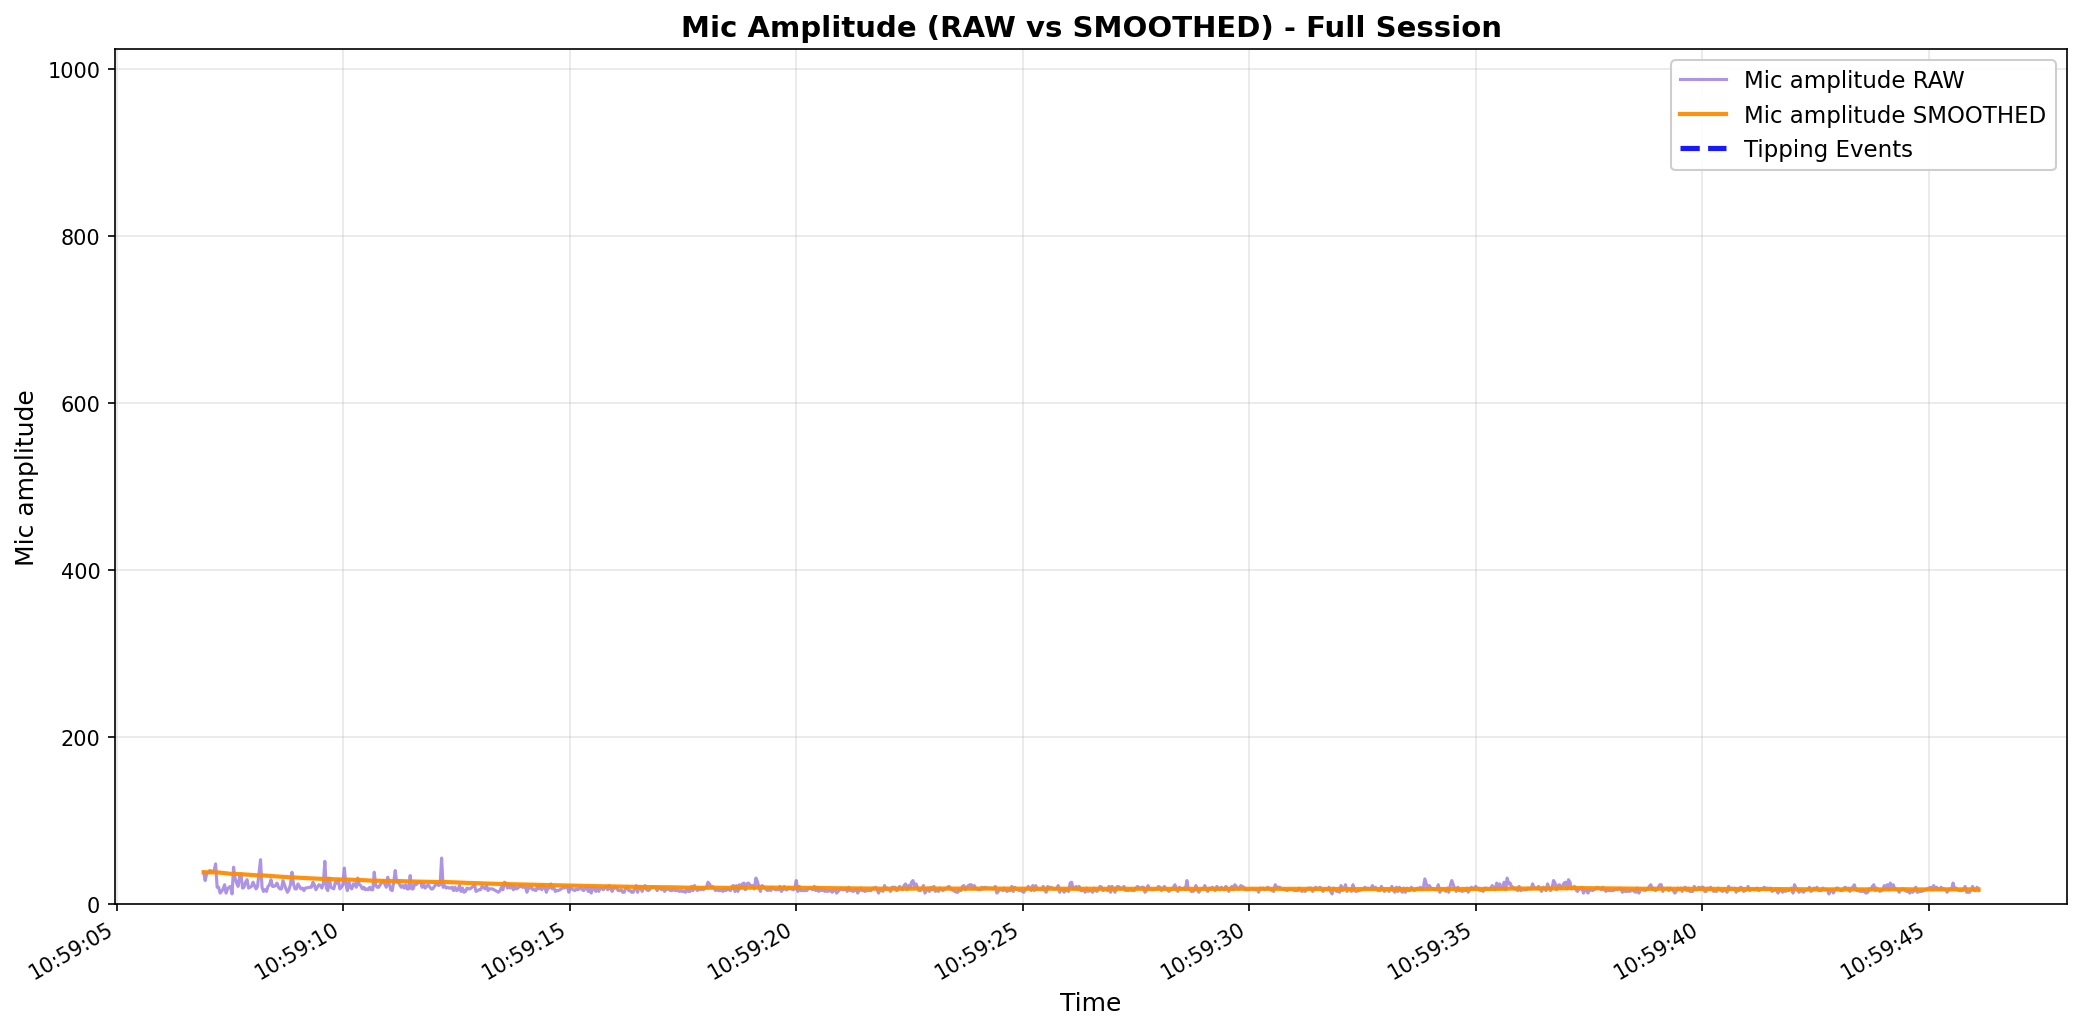

The table this chart was drawn from, first rows:
elapsed_s, unix_ts, arduino_ms, sound_amp, tip_count, last_tip_dt_ms, reed_state, bucket_rate_mm_hr, mic_db_unfiltered, mic_db_filtered
0.0, 1771815547, 906211, 38, 0, 0, 1, 0.0, 31.6, 0.316
0.033, 1771815547, 906244, 28, 0, 0, 1, 0.0, 28.94, 0.6022
0.066, 1771815547, 906277, 36, 0, 0, 1, 0.0, 31.13, 0.9075
0.132, 1771815547, 906343, 40, 0, 0, 1, 0.0, 32.04, 1.219
0.198, 1771815547, 906409, 39, 0, 0, 1, 0.0, 31.82, 1.525
0.231, 1771815547, 906442, 40, 0, 0, 1, 0.0, 32.04, 1.83
0.264, 1771815547, 906475, 48, 0, 0, 1, 0.0, 33.62, 2.148
0.297, 1771815547, 906508, 20, 0, 0, 1, 0.0, 26.02, 2.387
0.33, 1771815547, 906541, 20, 0, 0, 1, 0.0, 26.02, 2.623
0.363, 1771815547, 906574, 13, 0, 0, 1, 0.0, 22.28, 2.82
0.396, 1771815547, 906607, 15, 0, 0, 1, 0.0, 23.52, 3.027
0.429, 1771815547, 906640, 18, 0, 0, 1, 0.0, 25.11, 3.247
0.462, 1771815547, 906673, 23, 0, 0, 1, 0.0, 27.23, 3.487
0.495, 1771815547, 906706, 13, 0, 0, 1, 0.0, 22.28, 3.675
0.528, 1771815547, 906739, 18, 0, 0, 1, 0.0, 25.11, 3.889
0.561, 1771815547, 906772, 20, 0, 0, 1, 0.0, 26.02, 4.111
0.594, 1771815548, 906805, 21, 0, 0, 1, 0.0, 26.44, 4.334
0.627, 1771815548, 906838, 12, 0, 0, 1, 0.0, 21.58, 4.507
0.66, 1771815548, 906871, 44, 0, 0, 1, 0.0, 32.87, 4.79
0.693, 1771815548, 906904, 31, 0, 0, 1, 0.0, 29.83, 5.041
0.726, 1771815548, 906937, 25, 0, 0, 1, 0.0, 27.96, 5.27
0.759, 1771815548, 906970, 21, 0, 0, 1, 0.0, 26.44, 5.482
0.792, 1771815548, 907003, 32, 0, 0, 1, 0.0, 30.1, 5.728
0.825, 1771815548, 907036, 36, 0, 0, 1, 0.0, 31.13, 5.982
0.858, 1771815548, 907069, 19, 0, 0, 1, 0.0, 25.58, 6.178
0.891, 1771815548, 907102, 20, 0, 0, 1, 0.0, 26.02, 6.376
0.925, 1771815548, 907136, 26, 0, 0, 1, 0.0, 28.3, 6.595
0.958, 1771815548, 907169, 29, 0, 0, 1, 0.0, 29.25, 6.822
0.991, 1771815548, 907202, 19, 0, 0, 1, 0.0, 25.58, 7.009
1.024, 1771815548, 907235, 20, 0, 0, 1, 0.0, 26.02, 7.199
1.057, 1771815548, 907268, 21, 0, 0, 1, 0.0, 26.44, 7.392
1.09, 1771815548, 907301, 26, 0, 0, 1, 0.0, 28.3, 7.601
1.123, 1771815548, 907334, 22, 0, 0, 1, 0.0, 26.85, 7.793
1.156, 1771815548, 907367, 18, 0, 0, 1, 0.0, 25.11, 7.967
1.189, 1771815548, 907400, 21, 0, 0, 1, 0.0, 26.44, 8.151
1.255, 1771815548, 907466, 53, 0, 0, 1, 0.0, 34.49, 8.415
1.288, 1771815548, 907499, 20, 0, 0, 1, 0.0, 26.02, 8.591
1.321, 1771815548, 907532, 15, 0, 0, 1, 0.0, 23.52, 8.74
1.354, 1771815548, 907565, 17, 0, 0, 1, 0.0, 24.61, 8.899
1.387, 1771815548, 907598, 15, 0, 0, 1, 0.0, 23.52, 9.045
1.42, 1771815548, 907631, 21, 0, 0, 1, 0.0, 26.44, 9.219
1.453, 1771815548, 907664, 23, 0, 0, 1, 0.0, 27.23, 9.399
1.486, 1771815548, 907697, 29, 0, 0, 1, 0.0, 29.25, 9.598
1.519, 1771815548, 907730, 21, 0, 0, 1, 0.0, 26.44, 9.766
1.552, 1771815548, 907763, 21, 0, 0, 1, 0.0, 26.44, 9.933
1.585, 1771815549, 907796, 22, 0, 0, 1, 0.0, 26.85, 10.1
1.618, 1771815549, 907829, 25, 0, 0, 1, 0.0, 27.96, 10.28
1.651, 1771815549, 907862, 20, 0, 0, 1, 0.0, 26.02, 10.44
1.684, 1771815549, 907895, 18, 0, 0, 1, 0.0, 25.11, 10.58
1.717, 1771815549, 907928, 18, 0, 0, 1, 0.0, 25.11, 10.73
1.75, 1771815549, 907961, 28, 0, 0, 1, 0.0, 28.94, 10.91
1.783, 1771815549, 907994, 23, 0, 0, 1, 0.0, 27.23, 11.08
1.816, 1771815549, 908027, 18, 0, 0, 1, 0.0, 25.11, 11.22
1.849, 1771815549, 908060, 14, 0, 0, 1, 0.0, 22.92, 11.33
1.882, 1771815549, 908093, 17, 0, 0, 1, 0.0, 24.61, 11.47
1.915, 1771815549, 908126, 23, 0, 0, 1, 0.0, 27.23, 11.62
1.949, 1771815549, 908160, 38, 0, 0, 1, 0.0, 31.6, 11.82
1.982, 1771815549, 908193, 24, 0, 0, 1, 0.0, 27.6, 11.98
2.015, 1771815549, 908226, 18, 0, 0, 1, 0.0, 25.11, 12.11
2.048, 1771815549, 908259, 18, 0, 0, 1, 0.0, 25.11, 12.24
... 1,090 more rows
